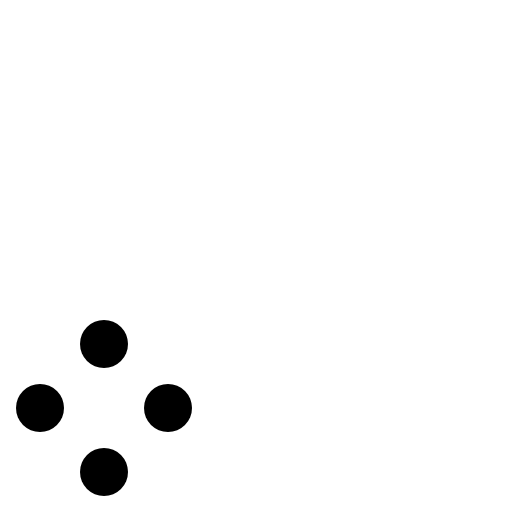
t = 0.00 s
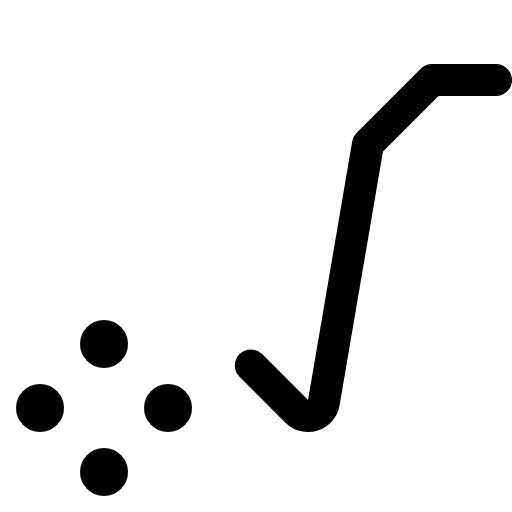
t = 0.38 s
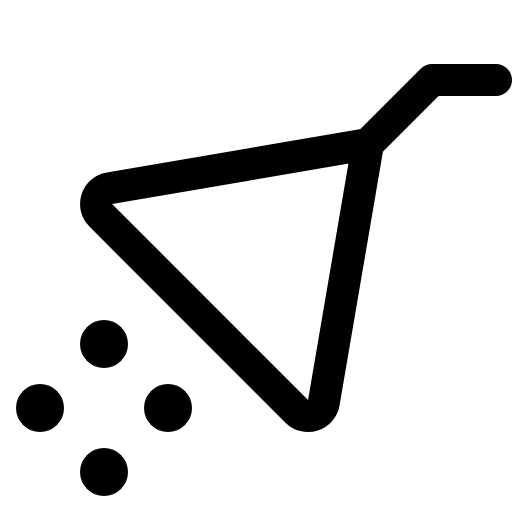
t = 1.13 s
t = 1.50 s: frame unchanged from t = 1.13 s, image omitted
t = 1.88 s: frame unchanged from t = 1.13 s, image omitted
t = 2.63 s: frame unchanged from t = 1.13 s, image omitted

The animated SVG that drew these frames (rendered in a browser with its animation timeline set to each time). Animation: 1 CSS @keyframes rule; one cycle of 3.00 s, repeats indefinitely.

<svg xmlns="http://www.w3.org/2000/svg" viewBox="0 0 256 256">
  <style>
    .draw-line {
      stroke-dasharray: 2000;
      stroke-dashoffset: 0;
    }
    svg:hover .draw-line {
      animation: phosphor-draw-in 3s ease-in-out infinite alternate;
    }
    @keyframes phosphor-draw-in {
      0%   { stroke-dashoffset: 2000; }
      50%  { stroke-dashoffset: 0; }
      100% { stroke-dashoffset: 0; }
    }
  </style><rect width="256" height="256" fill="none"/><circle cx="52" cy="236" r="12"/><circle cx="84" cy="204" r="12"/><circle cx="20" cy="204" r="12"/><circle cx="52" cy="172" r="12"/><path d="M248,40H216L184,72,161.91,201.31a8,8,0,0,1-13.54,4.34l-98-98a8,8,0,0,1,4.34-13.54L184,72" fill="none" stroke="currentColor" stroke-linecap="round" stroke-linejoin="round" stroke-width="16" class="draw-line"/></svg>
